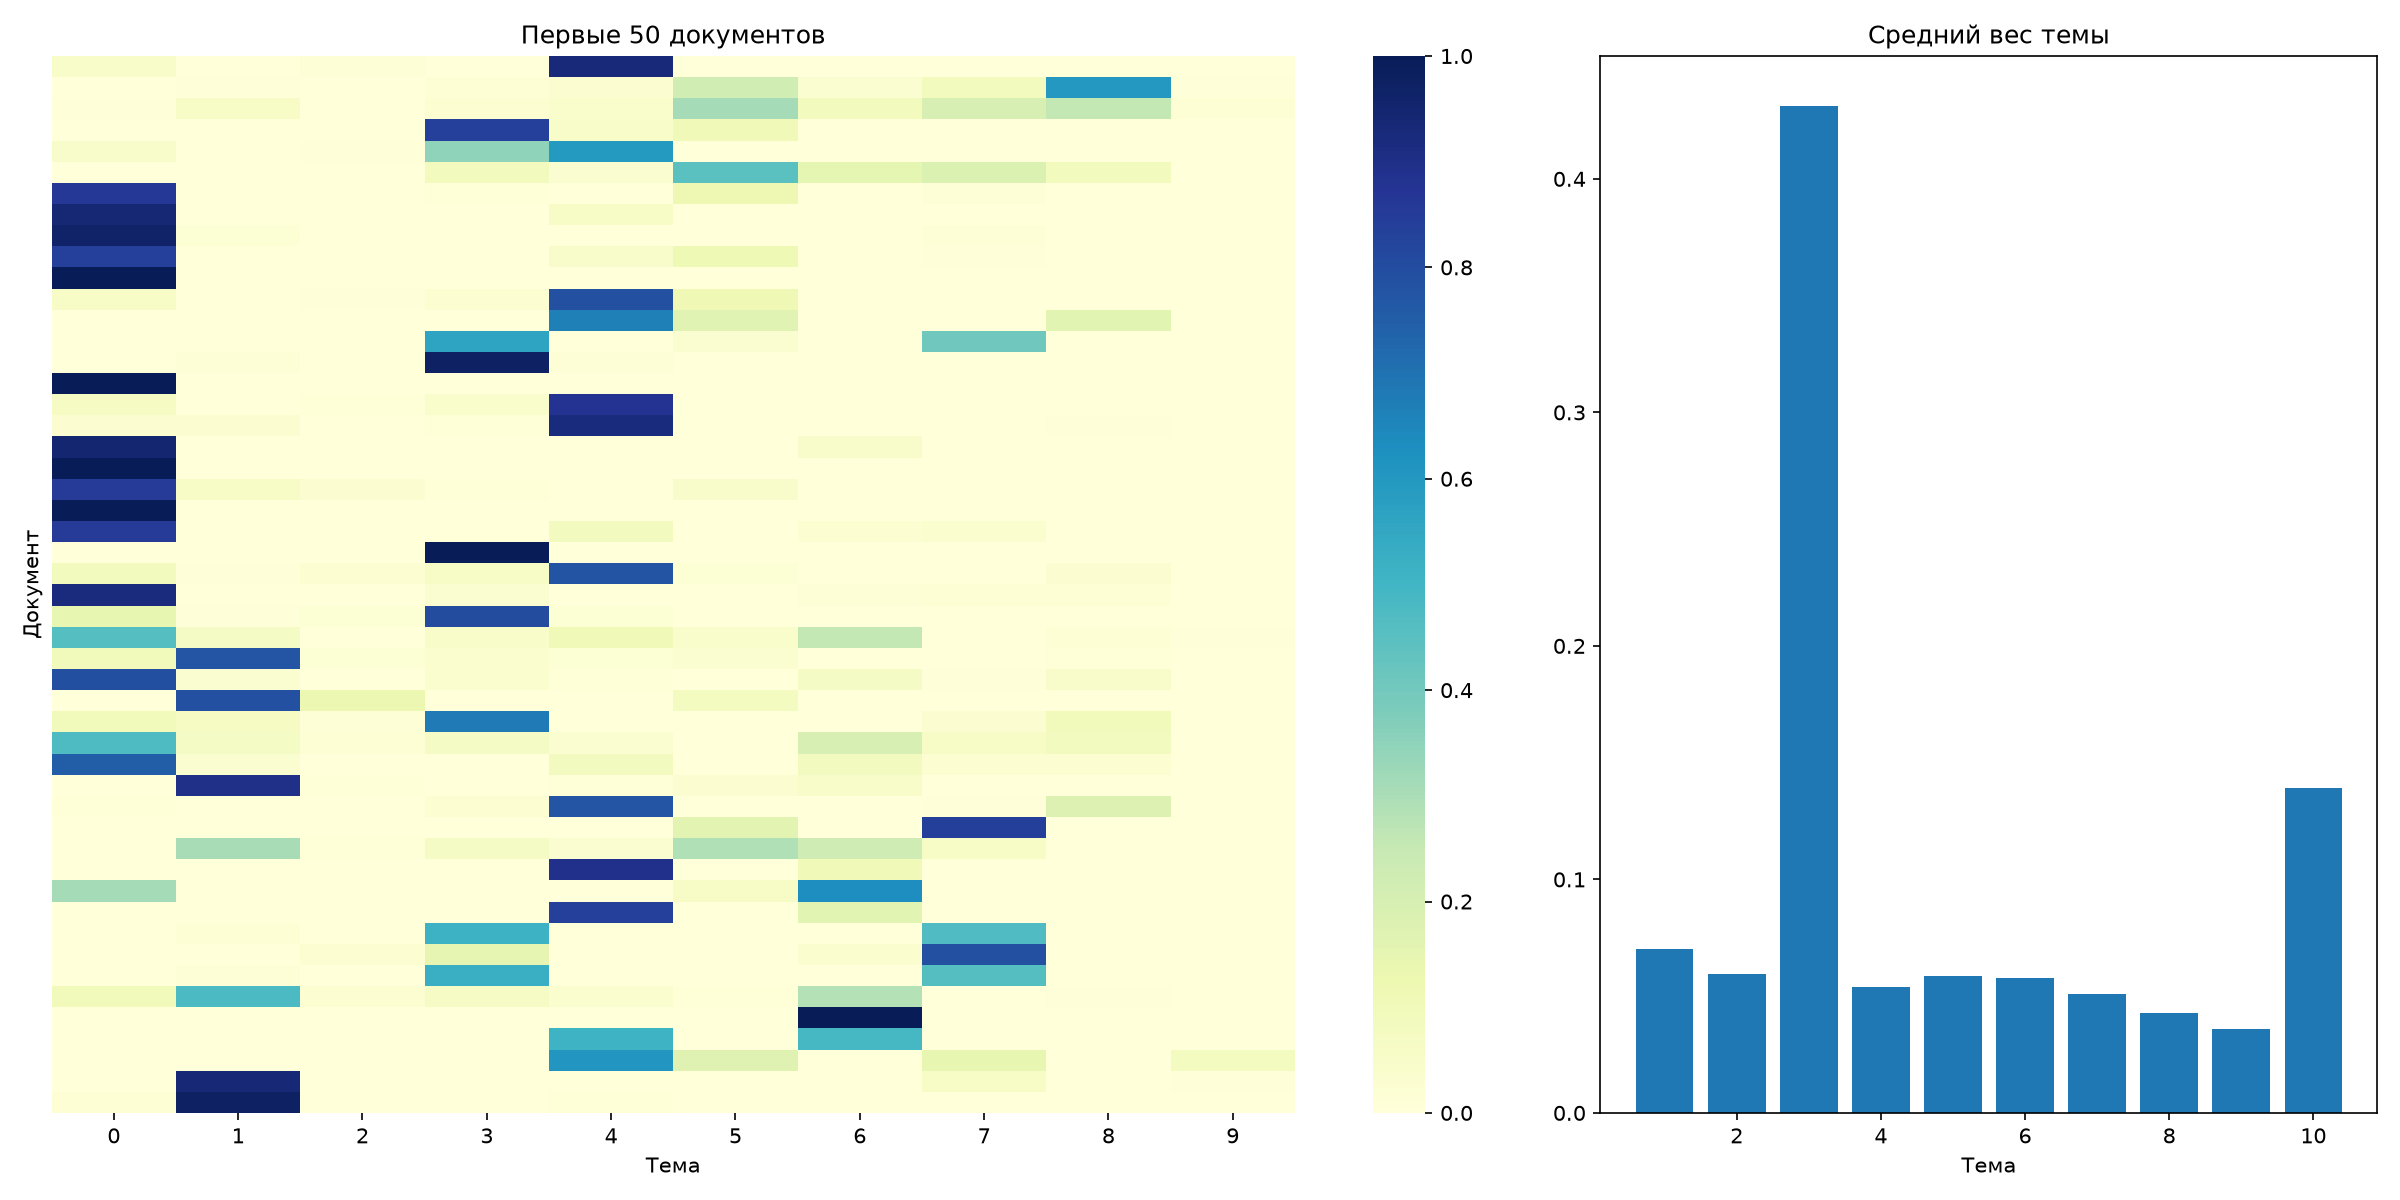

The data file committed next to this chart (first rows):
title, url, dominant_topic, topic_1, topic_2, topic_3, topic_4, topic_5, topic_6, topic_7, topic_8, topic_9, topic_10
Asus VivoBook X441NA-GA190, https://webscraper.io/test-sites/e-comme…, 5, 0.05165, 0.0, 0.01335, 0.003048, 0.932, 0.0, 0.0, 0.0, 0.0, 0.0
Prestigio SmartBook 133S Dark Grey, https://webscraper.io/test-sites/e-comme…, 9, 0.0, 0.006914, 0.0, 0.01772, 0.02839, 0.221, 0.03169, 0.08892, 0.6011, 0.00424
Prestigio SmartBook 133S Gold, https://webscraper.io/test-sites/e-comme…, 6, 0.004991, 0.05637, 0.0, 0.02364, 0.04334, 0.3102, 0.08976, 0.1975, 0.2569, 0.01726
Lenovo V110-15IAP, https://webscraper.io/test-sites/e-comme…, 4, 0.0, 0.0, 0.0, 0.8394, 0.05283, 0.1078, 0.0, 0.0, 0.0, 0.0
Lenovo V110-15IAP, https://webscraper.io/test-sites/e-comme…, 5, 0.04996, 0.0, 0.006525, 0.3481, 0.5955, 0.0, 0.0, 0.0, 0.0, 0.0
Hewlett Packard 250 G6 Dark Ash Silver, https://webscraper.io/test-sites/e-comme…, 6, 0.0001411, 0.0, 0.0, 0.08937, 0.03413, 0.449, 0.1526, 0.185, 0.08984, 0.0
Acer Aspire 3 A315-31 Black, https://webscraper.io/test-sites/e-comme…, 1, 0.8604, 0.0, 0.0, 0.008267, 0.0, 0.1174, 0.0, 0.01392, 0.0, 0.0
Acer Aspire A315-31-C33J, https://webscraper.io/test-sites/e-comme…, 1, 0.9382, 0.0, 0.0, 0.0, 0.06182, 0.0, 0.0, 0.0, 0.0, 0.0
Acer Aspire ES1-572 Black, https://webscraper.io/test-sites/e-comme…, 1, 0.9631, 0.02308, 0.0, 0.0, 0.0, 0.0, 0.0, 0.01385, 0.0, 0.0
Acer Aspire 3 A315-31 Black, https://webscraper.io/test-sites/e-comme…, 1, 0.8364, 0.0, 0.0, 0.0, 0.04736, 0.112, 0.0, 0.00426, 0.0, 0.0
Acer Aspire 3 A315-21, https://webscraper.io/test-sites/e-comme…, 1, 1.0, 0.0, 0.0, 0.0, 0.0, 0.0, 0.0, 0.0, 0.0, 0.0
Asus VivoBook Max, https://webscraper.io/test-sites/e-comme…, 5, 0.06153, 0.0, 0.007746, 0.02462, 0.7893, 0.1168, 0.0, 0.0, 0.0, 0.0
Asus VivoBook E502NA-GO022T Dark Blue, https://webscraper.io/test-sites/e-comme…, 5, 0.0, 0.0, 0.003441, 0.0, 0.6659, 0.1678, 0.0, 0.0, 0.1629, 0.0
Lenovo ThinkPad E31-80, https://webscraper.io/test-sites/e-comme…, 4, 0.0, 0.0, 0.0, 0.5612, 0.0, 0.03152, 0.0, 0.4073, 0.0, 0.0
Lenovo V110-15ISK, https://webscraper.io/test-sites/e-comme…, 4, 0.0, 0.01296, 0.0, 0.9738, 0.01321, 0.0, 0.0, 0.0, 0.0, 0.0
Acer Aspire ES1-732 Black, https://webscraper.io/test-sites/e-comme…, 1, 1.0, 0.0, 0.0, 0.0, 0.0, 0.0, 0.0, 0.0, 0.0, 0.0
Asus VivoBook 15 X540NA-GQ026T, https://webscraper.io/test-sites/e-comme…, 5, 0.07064, 0.0, 0.009401, 0.04268, 0.8773, 0.0, 0.0, 0.0, 0.0, 0.0
Asus EeeBook R416NA-FA014T, https://webscraper.io/test-sites/e-comme…, 5, 0.02751, 0.03025, 0.0, 0.01048, 0.9248, 0.0, 0.002278, 0.0, 0.004665, 0.0
Acer Aspire 3 A315-51, https://webscraper.io/test-sites/e-comme…, 1, 0.9514, 0.0, 0.0, 0.0, 0.0, 0.0, 0.04857, 0.0, 0.0, 0.0
Acer Aspire ES1-572 Black, https://webscraper.io/test-sites/e-comme…, 1, 0.9978, 0.0, 0.0, 0.002206, 0.0, 0.0, 0.0, 0.0, 0.0, 0.0
Acer Extensa 15 (2540) Black, https://webscraper.io/test-sites/e-comme…, 1, 0.8516, 0.06066, 0.0301, 0.0103, 0.0, 0.04734, 0.0, 0.0, 0.0, 0.0
Acer Aspire ES1-572 Black, https://webscraper.io/test-sites/e-comme…, 1, 1.0, 0.0, 0.0, 0.0, 0.0, 0.0, 0.0, 0.0, 0.0, 0.0
Acer Aspire A315-51-33TG, https://webscraper.io/test-sites/e-comme…, 1, 0.8547, 0.0, 0.0, 0.0, 0.08284, 0.0, 0.02598, 0.03648, 0.0, 0.0
Lenovo V110-15IKB, https://webscraper.io/test-sites/e-comme…, 4, 0.0, 0.0, 0.0, 1.0, 0.0, 0.0, 0.0, 0.0, 0.0, 0.0
Asus VivoBook 15 X540UA-DM260 Chocolate …, https://webscraper.io/test-sites/e-comme…, 5, 0.08647, 0.006872, 0.02365, 0.05471, 0.7783, 0.01959, 0.0, 0.0, 0.03036, 0.0
Acer Aspire ES1-572 Black, https://webscraper.io/test-sites/e-comme…, 1, 0.9194, 0.0, 0.0, 0.03422, 0.0, 0.0, 0.01424, 0.01592, 0.01619, 0.0
Lenovo V510 Black, https://webscraper.io/test-sites/e-comme…, 4, 0.1464, 0.00736, 0.02013, 0.8037, 0.02244, 0.0, 0.0, 0.0, 0.0, 0.0
Acer Swift 1 SF113-31 Silver, https://webscraper.io/test-sites/e-comme…, 1, 0.4601, 0.06649, 0.0, 0.05358, 0.1019, 0.03918, 0.2545, 0.0, 0.01672, 0.007527
Dell Vostro 15, https://webscraper.io/test-sites/e-comme…, 2, 0.09832, 0.777, 0.02158, 0.03737, 0.02151, 0.03366, 0.0, 0.0, 0.01057, 0.0
Acer Aspire 3 A315-51 Black, https://webscraper.io/test-sites/e-comme…, 1, 0.7942, 0.03461, 0.0, 0.0374, 0.01025, 0.0, 0.0697, 0.00435, 0.04951, 0.0
Dell Vostro 15 (3568) Red, https://webscraper.io/test-sites/e-comme…, 2, 0.0, 0.7899, 0.1315, 0.0, 0.0, 0.0786, 0.0, 0.0, 0.0, 0.0
Lenovo V510 Black, https://webscraper.io/test-sites/e-comme…, 4, 0.1, 0.0713, 0.01519, 0.6804, 0.0, 0.0, 0.0, 0.02907, 0.1002, 0.003821
Acer Spin 5, https://webscraper.io/test-sites/e-comme…, 1, 0.4733, 0.06981, 0.01653, 0.06804, 0.03371, 0.0, 0.1962, 0.0593, 0.08315, 0.0
Acer Aspire A515-51-5654, https://webscraper.io/test-sites/e-comme…, 1, 0.7474, 0.03253, 0.0, 0.0, 0.08525, 0.0, 0.08231, 0.02539, 0.02712, 0.0
Dell Inspiron 15, https://webscraper.io/test-sites/e-comme…, 2, 0.0, 0.8984, 0.008768, 0.0, 0.009251, 0.03019, 0.05343, 0.0, 0.0, 0.0
Asus VivoBook S14, https://webscraper.io/test-sites/e-comme…, 5, 0.009282, 0.002613, 0.0, 0.02498, 0.7764, 0.0, 0.0, 0.006936, 0.1798, 0.0
ProBook, https://webscraper.io/test-sites/e-comme…, 8, 0.0, 0.0, 0.0, 0.0, 0.0, 0.1582, 0.0, 0.8418, 0.0, 0.0
Inspiron 15, https://webscraper.io/test-sites/e-comme…, 2, 0.0, 0.3072, 0.009448, 0.06931, 0.03142, 0.2927, 0.228, 0.06194, 0.0, 0.0
Asus ROG STRIX GL553VD-DM256, https://webscraper.io/test-sites/e-comme…, 5, 0.0, 0.0, 0.0, 0.0, 0.8933, 0.0, 0.1067, 0.0, 0.0, 0.0
Acer Nitro 5 AN515-51, https://webscraper.io/test-sites/e-comme…, 7, 0.3091, 0.0, 0.0, 0.0, 0.0, 0.05909, 0.6318, 0.0, 0.0, 0.0
Asus ROG STRIX GL553VD-DM256, https://webscraper.io/test-sites/e-comme…, 5, 0.0, 0.001948, 0.0, 0.0, 0.8368, 0.0, 0.1613, 0.0, 0.0, 0.0
Lenovo ThinkPad L570, https://webscraper.io/test-sites/e-comme…, 4, 0.0, 0.01674, 0.0, 0.5144, 0.0, 0.0, 0.0, 0.4688, 0.0, 0.0
ThinkPad Yoga, https://webscraper.io/test-sites/e-comme…, 8, 0.001153, 0.0, 0.02426, 0.1494, 0.0, 0.0, 0.03567, 0.7895, 0.0, 0.0
Lenovo ThinkPad L460, https://webscraper.io/test-sites/e-comme…, 4, 0.0, 0.01293, 0.0, 0.527, 0.0, 0.0, 0.0, 0.46, 0.0, 0.0
Dell Inspiron 15 (7567) Black, https://webscraper.io/test-sites/e-comme…, 2, 0.09944, 0.4776, 0.02585, 0.06413, 0.03527, 0.01134, 0.2816, 0.0, 0.00477, 0.0
MSI GL72M 7RDX, https://webscraper.io/test-sites/e-comme…, 7, 0.0, 0.0, 0.0, 0.0, 0.0, 0.0, 1.0, 0.0, 0.0, 0.0
MSI GL72M 7RDX, https://webscraper.io/test-sites/e-comme…, 5, 0.0, 0.0, 0.0, 0.0, 0.5082, 0.0, 0.4918, 0.0, 0.0, 0.0
Asus ROG Strix GL553VD-DM535T, https://webscraper.io/test-sites/e-comme…, 5, 0.0, 0.0, 0.0, 0.0, 0.6065, 0.1729, 0.0, 0.1458, 0.0, 0.07479
Dell Latitude 5280, https://webscraper.io/test-sites/e-comme…, 2, 0.0, 0.9349, 0.0, 0.0, 0.0, 0.0, 0.0, 0.05818, 0.002477, 0.004479
Dell Latitude 5480, https://webscraper.io/test-sites/e-comme…, 2, 0.01586, 0.9748, 0.0, 0.0, 0.009338, 0.0, 0.0, 0.0, 0.0, 0.0
Lenovo Legion Y520-15IKBM, https://webscraper.io/test-sites/e-comme…, 4, 0.0, 0.0, 0.0, 0.6757, 0.0112, 0.02676, 0.2863, 0.0, 0.0, 0.0
Toshiba Portege Z30-C-16J Grey, https://webscraper.io/test-sites/e-comme…, 9, 0.0, 0.0, 0.0, 0.0, 0.0, 0.0, 0.0, 0.0, 1.0, 0.0
Acer Predator Helios 300 (PH317-51), https://webscraper.io/test-sites/e-comme…, 7, 0.2645, 0.0, 0.0, 0.0, 0.0, 0.03329, 0.7, 0.002207, 0.0, 0.0
Acer Aspire 7 A715-71G, https://webscraper.io/test-sites/e-comme…, 1, 0.598, 0.006773, 0.0, 0.006656, 0.01581, 0.03249, 0.3208, 0.01754, 0.001953, 0.0
Dell Inspiron 17 2in1 (7779) Silver, https://webscraper.io/test-sites/e-comme…, 2, 0.0, 0.5951, 0.0175, 0.03703, 0.01006, 0.07317, 0.2671, 0.0, 0.0, 0.0
Dell Latitude 5480, https://webscraper.io/test-sites/e-comme…, 2, 0.0, 0.9558, 0.0, 0.0, 0.0, 0.0, 0.0, 0.02368, 0.01482, 0.005652
Lenovo Legion Y520, https://webscraper.io/test-sites/e-comme…, 4, 0.0, 0.003555, 0.0, 0.749, 0.02484, 0.0, 0.2226, 0.0, 0.0, 0.0
Asus AsusPro Advanced BU401LA-FA271G Dar…, https://webscraper.io/test-sites/e-comme…, 5, 0.0, 0.0, 0.0, 0.0, 0.3337, 0.0, 0.0, 0.3114, 0.2754, 0.07953
Acer Nitro 5 AN515-51, https://webscraper.io/test-sites/e-comme…, 7, 0.269, 0.03104, 0.0, 0.03284, 0.04437, 0.02601, 0.5801, 0.0, 0.01661, 0.0
Dell Latitude 5480, https://webscraper.io/test-sites/e-comme…, 2, 0.0, 0.912, 0.0, 0.0, 0.0, 0.0, 0.0, 0.05166, 0.03395, 0.002359
... 258 more rows
